Run: headless pygame with SDL's dummy video driver; simulated clock (each Clock.tick advances the game by its frame time, no real sleeping); random seed 0; keys injected as events and as key.get_pressed() state; no mouse input.
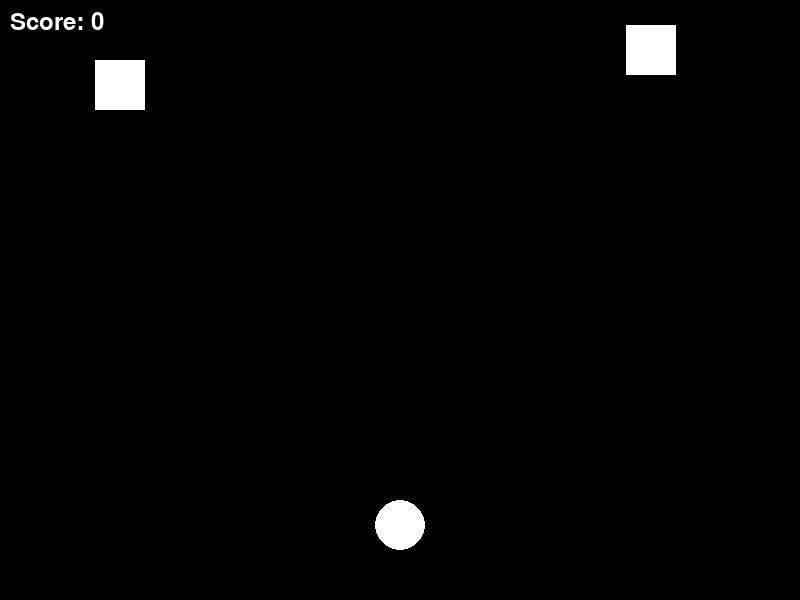
Frame 1 of 4 · flips 1–60 · no input
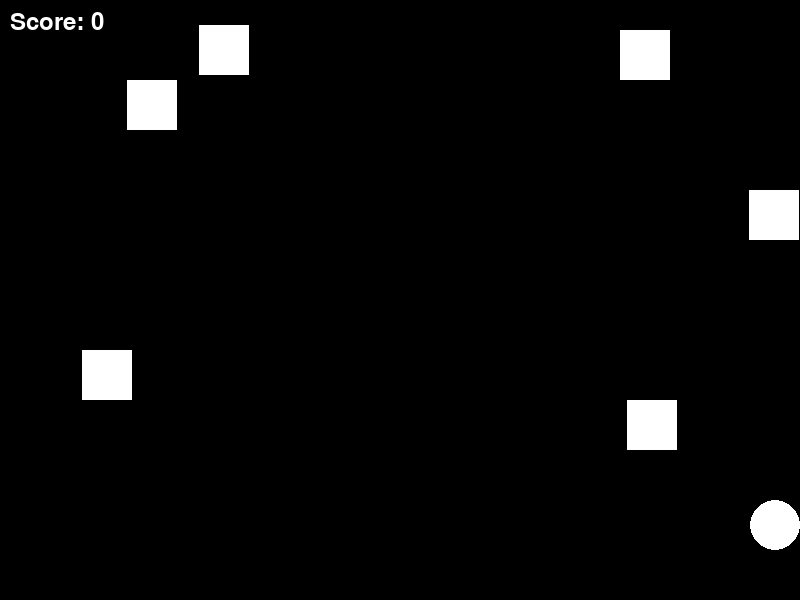
Frame 2 of 4 · flips 61–180 · tapped SPACE, RETURN · held RIGHT (→), D
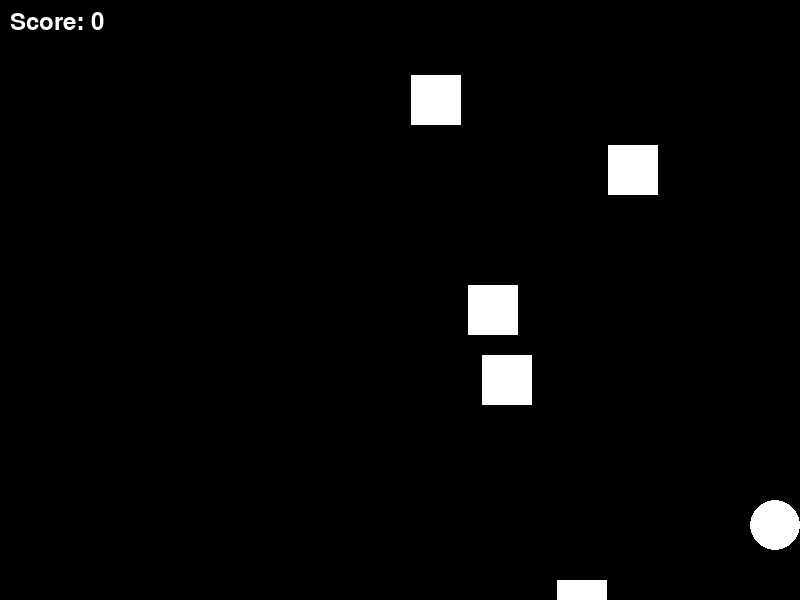
Frame 3 of 4 · flips 181–300 · held DOWN (↓), S
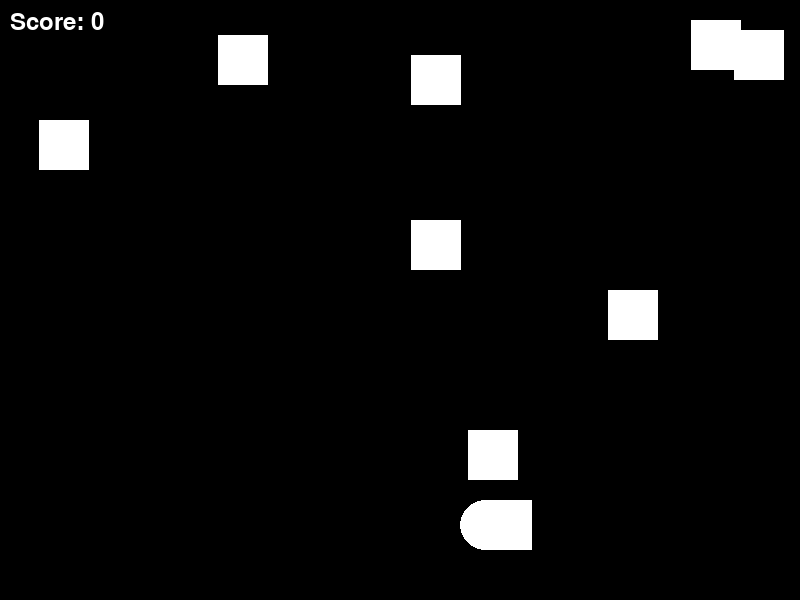
Frame 4 of 4 · flips 301–420 · held LEFT (←), A, UP (↑), W

The pygame program that drew these frames:

import pygame
import sys
import random
import math

class Player:
    def __init__(self, x, y, size, speed, bullet_speed):
        self.x = x
        self.y = y
        self.size = size
        self.speed = speed
        self.bullet_speed = bullet_speed
        self.bullets = []

    def move(self, direction):
        if direction == "left":
            self.x -= self.speed
        elif direction == "right":
            self.x += self.speed
        # 画面外にプレイヤーが出ないように制限
        self.x = max(0, min(width - self.size, self.x))

    def shoot(self):
        self.bullets.append(Bullet(self.x + self.size // 2, self.y, self.bullet_speed))
    
    def draw(self):
        pygame.draw.circle(screen, white, (self.x + self.size // 2, self.y + self.size // 2), self.size // 2)

class Enemy:
    def __init__(self, x, y, size, speed):
        self.x = x
        self.y = y
        self.size = size
        self.speed = speed
        self.is_alive = True

    def move(self):
        self.y += self.speed

    def draw(self):
        pygame.draw.rect(screen, white, (self.x, self.y, self.size, self.size))

class Bullet:
    def __init__(self, x, y, speed):
        self.x = x
        self.y = y
        self.speed = speed

    def move(self):
        self.y -= self.speed

    def draw(self):
        pygame.draw.circle(screen, white, (self.x, self.y), 5)

class Item:
    def __init__(self, x, y, speed):
        self.x = x
        self.y = y
        self.speed = speed

    def move(self):
        self.y += self.speed

    def draw(self):
        pygame.draw.rect(screen, (0, 255, 0), (self.x, self.y, 20, 20))

# 初期化
pygame.init()

# 画面設定
width, height = 800, 600
screen = pygame.display.set_mode((width, height))
pygame.display.set_caption("横スクロールシューティングゲーム")

# 色の設定
white = (255, 255, 255)
black = (0, 0, 0)

# プレイヤーの初期位置と速度
player = Player(width // 2 - 25, height - 100, 50, 10, 15)

# 敵の初期位置と速度
enemy_speed = 5
enemies = []

# アイテムの初期速度
item_speed = 5
items = []

# フォントの設定
font = pygame.font.Font(None, 36)

def spawn_enemy():
    if random.randint(0, 100) < 5:
        enemy_x = random.randint(0, width - 50)
        enemy_y = 0
        enemies.append(Enemy(enemy_x, enemy_y, 50, enemy_speed))

def spawn_item(x, y):
    items.append(Item(x, y, item_speed))

# ゲームループ
clock = pygame.time.Clock()
score = 0

while True:
    for event in pygame.event.get():
        if event.type == pygame.QUIT:
            pygame.quit()
            sys.exit()

    keys = pygame.key.get_pressed()
    if keys[pygame.K_LEFT]:
        player.move("left")
    elif keys[pygame.K_RIGHT]:
        player.move("right")

    # 弾の発射
    if keys[pygame.K_SPACE]:
        player.shoot()

    # 敵とアイテムの生成
    spawn_enemy()

    # アイテムの移動
    for item in items:
        item.move()

    # アイテムの描画
    for item in items:
        item.draw()

    # 弾とアイテムの移動および衝突判定
    for bullet in player.bullets:
        bullet.move()
        for enemy in enemies:
            if (
                enemy.x < bullet.x < enemy.x + enemy.size
                and enemy.y < bullet.y < enemy.y + enemy.size
            ):
                player.bullets.remove(bullet)
                enemies.remove(enemy)
                score += 1
                if random.randint(0, 100) < 50:  # 50%の確率でアイテムドロップ
                    spawn_item(enemy.x + enemy.size // 2, enemy.y + enemy.size // 2)

    # アイテムとプレイヤーの衝突判定
    for item in items:
        if (
            player.x < item.x < player.x + player.size
            and player.y < item.y < player.y + player.size
        ):
            items.remove(item)
            player.bullet_speed = 20  # アイテム取得で弾の速度を上げる
            for angle in range(0, 360, 120):  # 120度ごとに弾を追加
                player.bullets.append(Bullet(player.x + player.size // 2, player.y, player.bullet_speed))

    # 敵の移動およびプレイヤーとの衝突判定
    for enemy in enemies:
        enemy.move()
        if (
            player.x < enemy.x < player.x + player.size
            and player.y < enemy.y < player.y + player.size
        ):
            pygame.quit()
            sys.exit()

    # 画面のクリア
    screen.fill(black)

    # プレイヤーの描画
    player.draw()

    # 敵の描画
    for enemy in enemies:
        enemy.draw()

    # 弾の描画
    for bullet in player.bullets:
        bullet.draw()

    # スコアの表示
    score_text = font.render("Score: " + str(score), True, white)
    screen.blit(score_text, (10, 10))

    # 画面の更新
    pygame.display.flip()

    # フレームレートの設定
    clock.tick(30)
